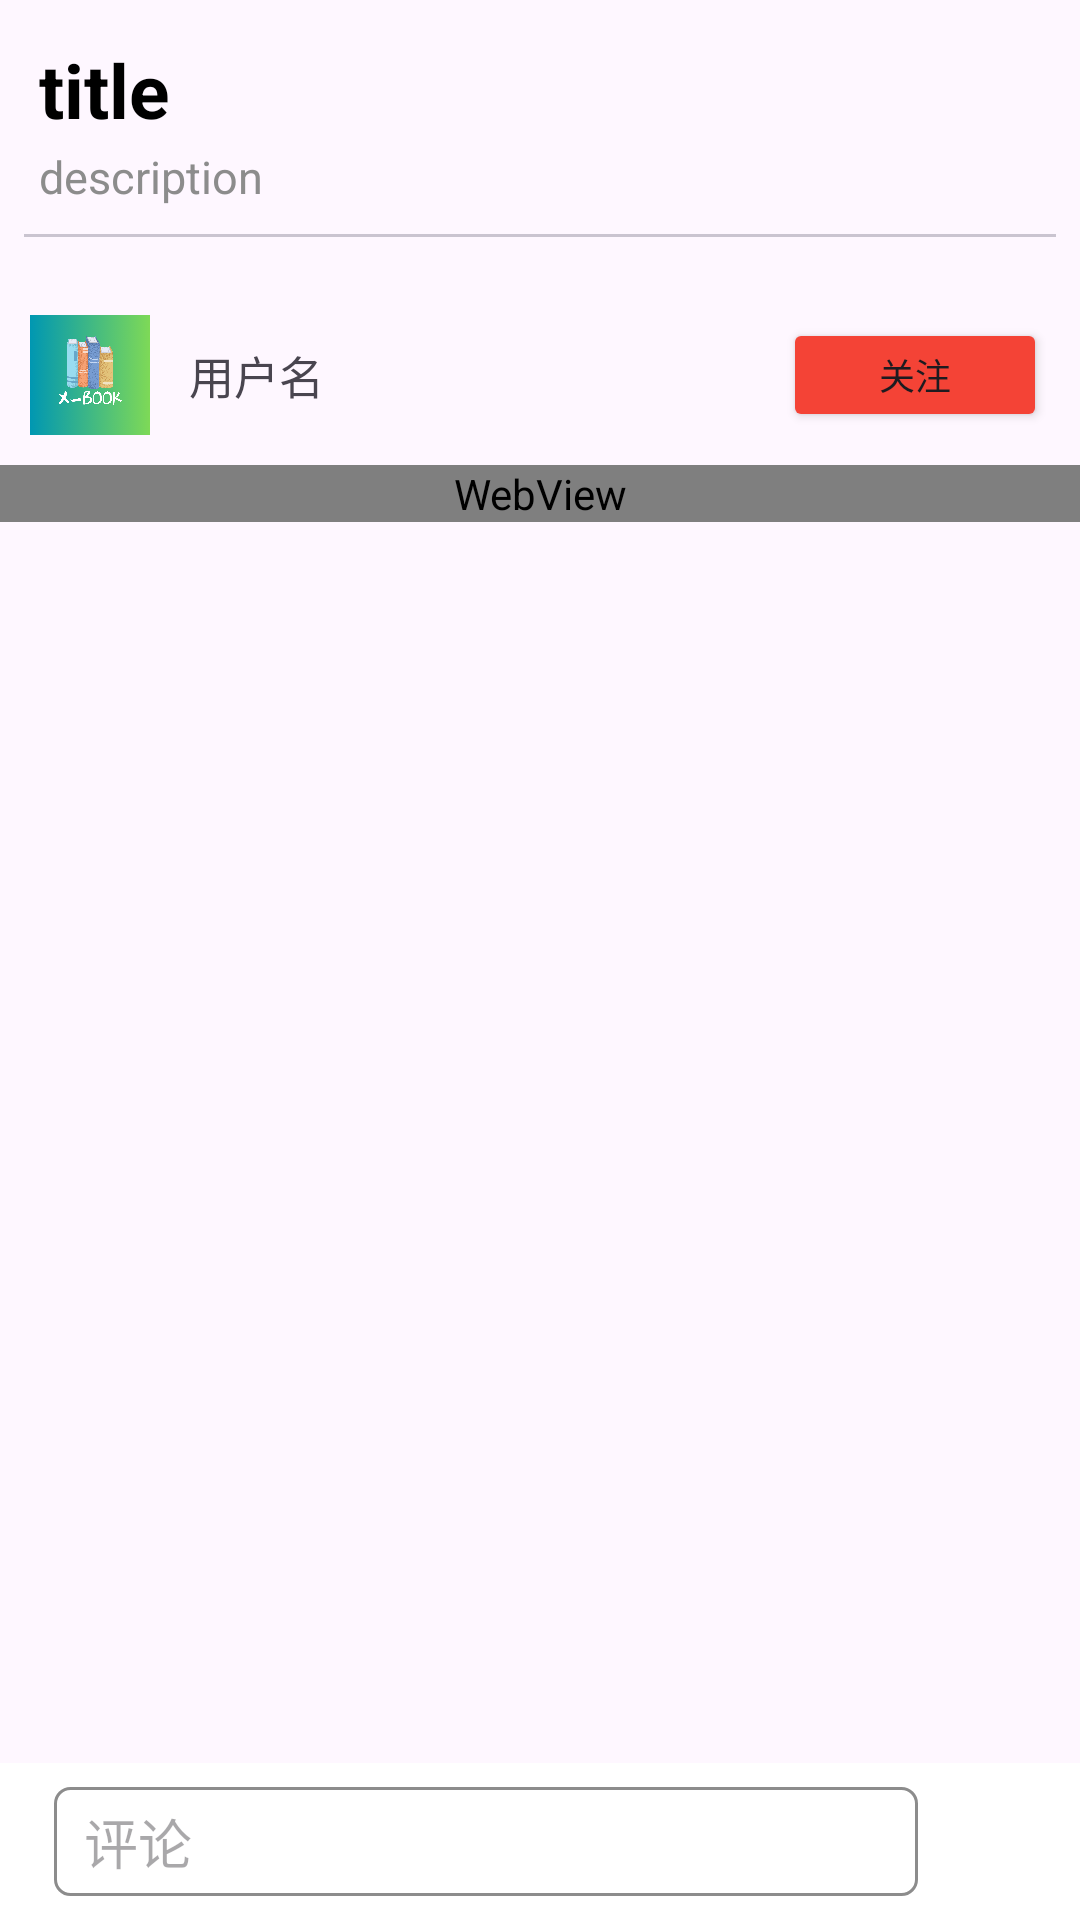

Produce the Android XML layout that renders to this screen, including the resource entries it uses.
<!-- AndroidManifest.xml: application theme Theme.LoveAM -->
<!-- res/layout/activity_reading.xml -->
<?xml version="1.0" encoding="utf-8"?>
<androidx.constraintlayout.widget.ConstraintLayout xmlns:android="http://schemas.android.com/apk/res/android"
    xmlns:app="http://schemas.android.com/apk/res-auto"
    xmlns:tools="http://schemas.android.com/tools"
    android:orientation="vertical"
    android:layout_width="match_parent"
    android:layout_height="match_parent"
    tools:context=".activity.ReadingActivity">

    <LinearLayout
        android:layout_width="match_parent"
        android:layout_height="wrap_content"
        app:layout_constraintTop_toTopOf="parent"
        android:id="@id/titleBar"
        android:orientation="vertical">
        <TextView
            android:id="@+id/titleNews"
            android:layout_width="match_parent"
            android:layout_height="wrap_content"
            android:layout_margin="1dp"
            android:layout_marginBottom="1dp"
            android:paddingTop="12dp"
            android:paddingLeft="12dp"
            android:textSize="25sp"
            android:textStyle="bold"
            android:textColor="@color/black"
            android:text="title" />

        <TextView
            android:id="@+id/descriptionNews"
            android:layout_width="match_parent"
            android:layout_height="wrap_content"
            android:layout_margin="1dp"
            android:paddingLeft="12dp"
            android:layout_marginBottom="10dp"
            android:textSize="15sp"
            android:textColor="@color/gray"
            android:text="description" />
    </LinearLayout>



    <com.google.android.material.divider.MaterialDivider
        android:id="@+id/divider"
        android:layout_width="match_parent"
        app:layout_constraintTop_toBottomOf="@+id/titleBar"
        app:layout_constraintBottom_toTopOf="@id/scrollView"
        android:layout_height="wrap_content"
        android:layout_margin="8dp"
        android:padding="3dp"/>


    <ScrollView
        android:layout_width="match_parent"
        android:id="@+id/scrollView"
        android:layout_marginTop="8dp"
        app:layout_constraintTop_toBottomOf="@id/divider"
        app:layout_constraintBottom_toBottomOf="@id/comment_follow"
        android:layout_height="0dp">

        <LinearLayout
            android:layout_width="match_parent"
            android:layout_height="wrap_content"
            android:orientation="vertical"
            tools:ignore="WebViewLayout">

            <androidx.constraintlayout.widget.ConstraintLayout
                android:layout_width="match_parent"
                android:layout_height="wrap_content"
                android:layout_margin="5dp"
                android:orientation="horizontal">

                <ImageView
                    android:id="@+id/imageUser"
                    android:layout_width="40dp"
                    android:layout_height="40dp"
                    android:layout_gravity="center"
                    android:layout_margin="5dp"
                    android:layout_weight="1"
                    app:layout_constraintLeft_toLeftOf="parent"
                    app:layout_constraintTop_toTopOf="parent"
                    app:layout_constraintBottom_toBottomOf="parent"
                    app:srcCompat="@drawable/book" />

                <TextView
                    android:id="@+id/nameUser"
                    android:layout_width="wrap_content"
                    android:layout_height="wrap_content"
                    android:layout_gravity="center"
                    android:layout_margin="5dp"
                    android:layout_weight="4"
                    android:layout_marginLeft="8dp"
                    android:paddingLeft="8dp"
                    android:textSize="15sp"
                    app:layout_constraintLeft_toRightOf="@+id/imageUser"
                    app:layout_constraintTop_toTopOf="parent"
                    app:layout_constraintBottom_toBottomOf="parent"
                    android:text="用户名" />

                <Button
                    android:id="@+id/followUser"
                    android:layout_width="wrap_content"
                    android:layout_height="0dp"
                    android:layout_gravity="center"
                    android:layout_weight="1"
                    android:backgroundTint="#F44336"
                    android:layout_margin="6dp"
                    android:text="关注"
                    android:textSize="12sp"
                    app:cornerRadius="0dp"
                    app:layout_constraintBottom_toBottomOf="parent"
                    app:layout_constraintRight_toRightOf="parent"
                    app:layout_constraintTop_toTopOf="parent" />
            </androidx.constraintlayout.widget.ConstraintLayout>

            <WebView
                android:id="@+id/news_webView"
                android:layout_width="match_parent"
                android:layout_height="wrap_content"/>
        </LinearLayout>
    </ScrollView>

    <LinearLayout
        android:id="@+id/comment_follow"
        android:layout_width="match_parent"
        app:layout_constraintBottom_toBottomOf="parent"
        android:backgroundTint="@color/white"
        android:background="@color/white"
        android:layout_height="wrap_content"
        android:orientation="horizontal" >

        <LinearLayout
            android:layout_width="match_parent"
            android:layout_height="wrap_content"
            app:layout_constraintLeft_toLeftOf="parent"
            app:layout_constraintTop_toTopOf="parent"
            android:layout_gravity="center"
            style="@style/InputBoxStyle"
            android:layout_marginTop="8dp"
            android:layout_marginBottom="8dp"
            android:layout_weight="1">

            <EditText
                android:id="@+id/comment_editText"
                android:layout_width="match_parent"
                android:layout_height="wrap_content"
                style="@style/EditTextStyle"
                android:ems="10"
                android:inputType="text"
                android:textAlignment="textStart"
                android:textColor="@color/black"
                android:textSize="18sp"
                android:hint="评论"
                android:layout_marginRight="8dp" />
        </LinearLayout>

        <ImageView
            android:id="@+id/send_btn"
            android:layout_gravity="center"
            android:layout_width="wrap_content"
            android:layout_height="wrap_content"
            android:layout_marginTop="10dp"
            android:layout_marginBottom="10dp"
            android:layout_marginRight="18dp"
            app:layout_constraintBottom_toBottomOf="parent"
            app:layout_constraintRight_toRightOf="parent"
            app:layout_constraintTop_toTopOf="parent"
            app:srcCompat="@drawable/round_send_24" />

        <ImageView
            android:id="@+id/follow_btn"
            android:layout_gravity="center"
            android:layout_width="wrap_content"
            android:layout_height="wrap_content"
            android:layout_marginTop="10dp"
            android:layout_marginBottom="10dp"
            android:layout_marginRight="18dp"
            app:layout_constraintBottom_toBottomOf="parent"
            app:layout_constraintRight_toRightOf="parent"
            app:layout_constraintTop_toTopOf="parent"
            app:srcCompat="@drawable/round_favorite_border_24" />

    </LinearLayout>

</androidx.constraintlayout.widget.ConstraintLayout>
<!-- resources referenced by this layout -->
<resources>
  <color name="black">#FF000000</color>
  <color name="gray">#8c8c8c</color>
  <color name="white">#FFFFFFFF</color>
  <!-- drawable book: png bitmap (drawable, 778592 bytes) -->
  <style name="EditTextStyle">
          <item name="android:layout_marginTop">5dp</item>
          <item name="android:layout_marginRight">10dp</item>
          <item name="android:layout_marginBottom">5dp</item>
          <item name="android:layout_marginLeft">10dp</item>
          <item name="android:background">@null</item>
      </style>
  <style name="InputBoxStyle">
          <item name="android:layout_centerHorizontal">true</item>
          <item name="android:layout_marginLeft">18dp</item>
          <item name="android:layout_marginRight">18dp</item>
          <item name="android:background">@drawable/border_input_box</item>
          <item name="android:gravity">center</item>
          <item name="android:orientation">horizontal</item>
      </style>
  <style name="Theme.LoveAM" parent="Base.Theme.LoveAM">
          
          <item name="android:navigationBarColor">@android:color/transparent</item>
          <item name="android:statusBarColor">@android:color/transparent</item>
          <item name="android:windowLightStatusBar">?attr/isLightTheme</item>
      </style>
  <!-- drawable border_input_box (drawable) -->
  <?xml version="1.0" encoding="utf-8"?>
  <shape xmlns:android="http://schemas.android.com/apk/res/android">
      <solid android:color="#FFFFFF" />
      <corners
          android:bottomLeftRadius="5dp"
          android:bottomRightRadius="5dp"
          android:topLeftRadius="5dp"
          android:topRightRadius="5dp" />
      <stroke
          android:width="1dp"
          android:color="@color/gray" />
  </shape>
  <style name="Base.Theme.LoveAM" parent="Theme.Material3.Light.NoActionBar">
          
      </style>
</resources>
